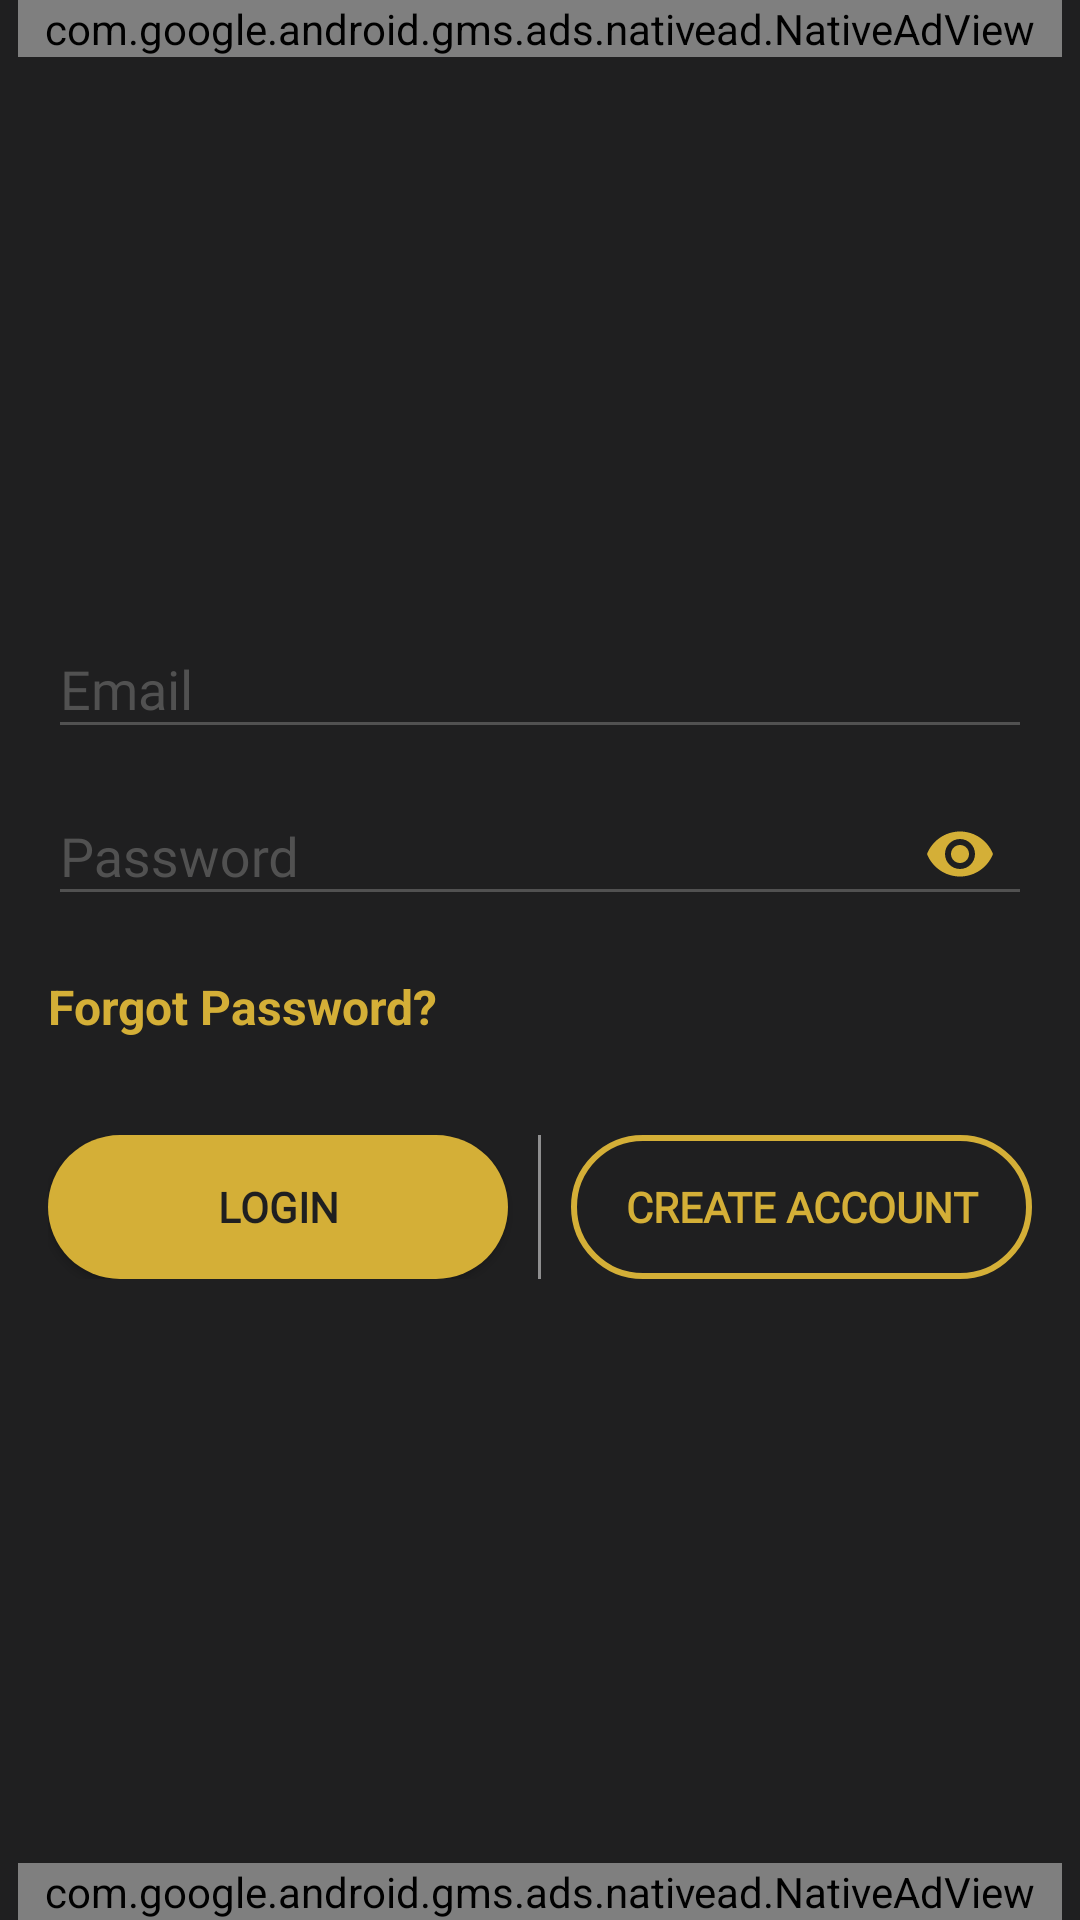

Write the Android layout XML for this screen, with the resource values it uses.
<!-- AndroidManifest.xml: application theme AppTheme -->
<!-- res/layout/activity_login.xml -->
<androidx.constraintlayout.widget.ConstraintLayout
    xmlns:android="http://schemas.android.com/apk/res/android"
    xmlns:app="http://schemas.android.com/apk/res-auto"
    xmlns:tools="http://schemas.android.com/tools"
    android:background="@color/colorPrimary"
    android:layout_width="match_parent"
    android:layout_height="match_parent"
    tools:context=".LoginActivity">

    
    <com.google.android.gms.ads.nativead.NativeAdView
        android:id="@+id/native_ad_view_top"
        android:layout_width="match_parent"
        android:layout_height="wrap_content"
        android:layout_marginHorizontal="6dp"
        app:layout_constraintTop_toTopOf="parent"
        app:layout_constraintStart_toStartOf="parent"
        app:layout_constraintEnd_toEndOf="parent">

        <LinearLayout
            android:layout_width="match_parent"
            android:layout_height="wrap_content"
            android:orientation="vertical"
            android:background="@drawable/ad_border"
            android:padding="6dp">

            
            <TextView
                android:layout_width="wrap_content"
                android:layout_height="wrap_content"
                android:text="Ad"
                android:textStyle="bold"
                android:textColor="#D32F2F"
                android:textSize="12sp"
                android:paddingBottom="2dp"/>

            
            <TextView
                android:id="@+id/ad_headline_top"
                android:layout_width="wrap_content"
                android:layout_height="wrap_content"
                android:textSize="14sp"
                android:textStyle="bold"
                android:textColor="@color/colorPrimary" />
        </LinearLayout>
    </com.google.android.gms.ads.nativead.NativeAdView>

    
    <LinearLayout
        android:id="@+id/email_login_form"
        android:orientation="vertical"
        android:gravity="center"
        android:layout_width="0dp"
        android:layout_height="0dp"
        android:paddingHorizontal="16dp"
        app:layout_constraintTop_toBottomOf="@id/native_ad_view_top"
        app:layout_constraintBottom_toTopOf="@id/native_ad_view_bottom"
        app:layout_constraintStart_toStartOf="parent"
        app:layout_constraintEnd_toEndOf="parent">

        <ProgressBar
            android:id="@+id/login_progress_bar"
            style="?android:progressBarStyleLarge"
            android:visibility="gone"
            android:layout_width="wrap_content"
            android:layout_height="wrap_content" />

        <com.google.android.material.textfield.TextInputLayout
            android:id="@+id/login_til_email"
            android:layout_width="match_parent"
            android:layout_height="wrap_content"
            android:textColorHint="@color/colorPrimaryDark">

            <AutoCompleteTextView
                android:id="@+id/login_email"
                android:layout_width="match_parent"
                android:layout_height="wrap_content"
                android:fontFamily="@font/chivo"
                android:hint="@string/email_login_hint"
                android:inputType="textEmailAddress"
                android:textColor="@android:color/white"
                android:maxLines="1"
                android:backgroundTint="@color/colorPrimaryDark"/>

        </com.google.android.material.textfield.TextInputLayout>

        <com.google.android.material.textfield.TextInputLayout
            android:id="@+id/password_til_login"
            android:layout_width="match_parent"
            android:layout_height="wrap_content"
            android:textColorHint="@color/colorPrimaryDark"
            app:endIconMode="password_toggle"
            app:endIconTint="@color/colorAccent">

            <EditText
                android:id="@+id/password_login"
                android:layout_width="match_parent"
                android:layout_height="wrap_content"
                android:fontFamily="@font/chivo"
                android:hint="@string/password_login_hint"
                android:inputType="textPassword"
                android:textColor="@android:color/white"
                android:maxLines="1"
                android:backgroundTint="@color/colorPrimaryDark" />

            <TextView
                android:id="@+id/forgot_password_text"
                android:layout_width="wrap_content"
                android:layout_height="wrap_content"
                android:text="Forgot Password?"
                android:textSize="16sp"
                android:textColor="@color/colorAccent"
                android:textStyle="bold"
                android:layout_marginTop="16dp"
                android:clickable="true"
                android:focusable="true"
                app:layout_constraintTop_toBottomOf="@id/password_til_login"
                app:layout_constraintStart_toStartOf="parent"
                app:layout_constraintEnd_toEndOf="parent" />

        </com.google.android.material.textfield.TextInputLayout>

        <LinearLayout
            android:layout_width="match_parent"
            android:layout_height="wrap_content"
            android:orientation="horizontal"
            android:gravity="center"
            android:layout_marginTop="32dp"
            android:layout_marginBottom="16dp"
            android:weightSum="2">

            <Button
                android:id="@+id/login_button"
                android:layout_width="0dp"
                android:layout_weight="1"
                android:layout_height="wrap_content"
                android:layout_marginEnd="6dp"
                android:background="@drawable/round_button"
                android:text="@string/login_text"
                android:textColor="@color/colorPrimary"
                android:textStyle="bold"
                android:fontFamily="@font/chivo" />

            
            <View
                android:layout_width="1dp"
                android:layout_height="match_parent"
                android:layout_marginHorizontal="4dp"
                android:background="#80FFFFFF" />

            <Button
                android:id="@+id/create_account_button"
                android:layout_width="0dp"
                android:layout_weight="1"
                android:layout_height="wrap_content"
                android:layout_marginStart="6dp"
                android:background="@drawable/outlined_button"
                android:text="@string/create_account_text"
                android:textColor="@color/colorAccent"
                android:textStyle="bold"
                android:fontFamily="@font/chivo" />
        </LinearLayout>

    </LinearLayout>

    
    <com.google.android.gms.ads.nativead.NativeAdView
        android:id="@+id/native_ad_view_bottom"
        android:layout_width="match_parent"
        android:layout_height="wrap_content"
        android:layout_marginHorizontal="6dp"
        app:layout_constraintBottom_toBottomOf="parent"
        app:layout_constraintStart_toStartOf="parent"
        app:layout_constraintEnd_toEndOf="parent">

        <LinearLayout
            android:layout_width="match_parent"
            android:layout_height="wrap_content"
            android:orientation="vertical"
            android:background="@drawable/ad_border"
            android:padding="6dp">

            
            <TextView
                android:layout_width="wrap_content"
                android:layout_height="wrap_content"
                android:text="Ad"
                android:textStyle="bold"
                android:textColor="#D32F2F"
                android:textSize="12sp"
                android:paddingBottom="2dp"/>

            
            <TextView
                android:id="@+id/ad_headline_bottom"
                android:layout_width="wrap_content"
                android:layout_height="wrap_content"
                android:textSize="14sp"
                android:textStyle="bold"
                android:textColor="@color/colorPrimary" />
        </LinearLayout>
    </com.google.android.gms.ads.nativead.NativeAdView>

</androidx.constraintlayout.widget.ConstraintLayout>
<!-- resources referenced by this layout -->
<resources>
  <color name="colorAccent">#D4AF37</color>
  <color name="colorPrimary">#1F1F20</color>
  <color name="colorPrimaryDark">#515151</color>
  <!-- drawable ad_border (drawable) -->
  <shape xmlns:android="http://schemas.android.com/apk/res/android">
      <solid android:color="@color/ic_managerdb_background"/>
      <stroke android:width="3dp" android:color="#818181"/>
      <corners android:radius="6dp"/>
  </shape>
  <!-- drawable outlined_button (drawable) -->
  <shape xmlns:android="http://schemas.android.com/apk/res/android">
      <solid android:color="@android:color/transparent" />
      <stroke android:width="2dp" android:color="@color/colorAccent" />
      <corners android:radius="25dp" />
  </shape>
  <!-- drawable round_button (drawable) -->
  <?xml version="1.0" encoding="utf-8"?>
  <selector xmlns:android="http://schemas.android.com/apk/res/android">
      <item>
          <shape android:shape="rectangle">
              <corners android:radius="25dp"/>
              <solid android:color="@color/colorAccent"/>
          </shape>
      </item>
  
  </selector>
  <string name="create_account_text">Create Account</string>
  <string name="email_login_hint">Email</string>
  <string name="login_text">Login</string>
  <string name="password_login_hint">Password</string>
  <style name="AppTheme" parent="Theme.AppCompat.Light.NoActionBar">
          
          <item name="colorPrimary">@color/colorPrimary</item>
          <item name="colorPrimaryDark">@color/colorPrimaryDark</item>
          <item name="colorAccent">@color/colorAccent</item>
      </style>
  <color name="ic_managerdb_background">#FFFFFF</color>
</resources>
